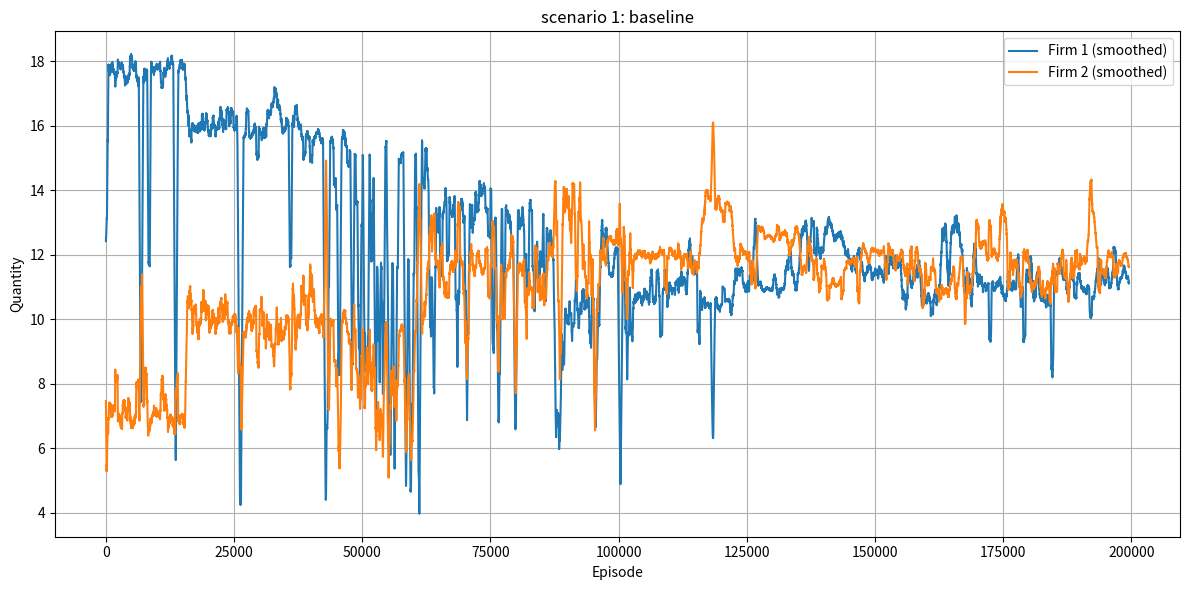
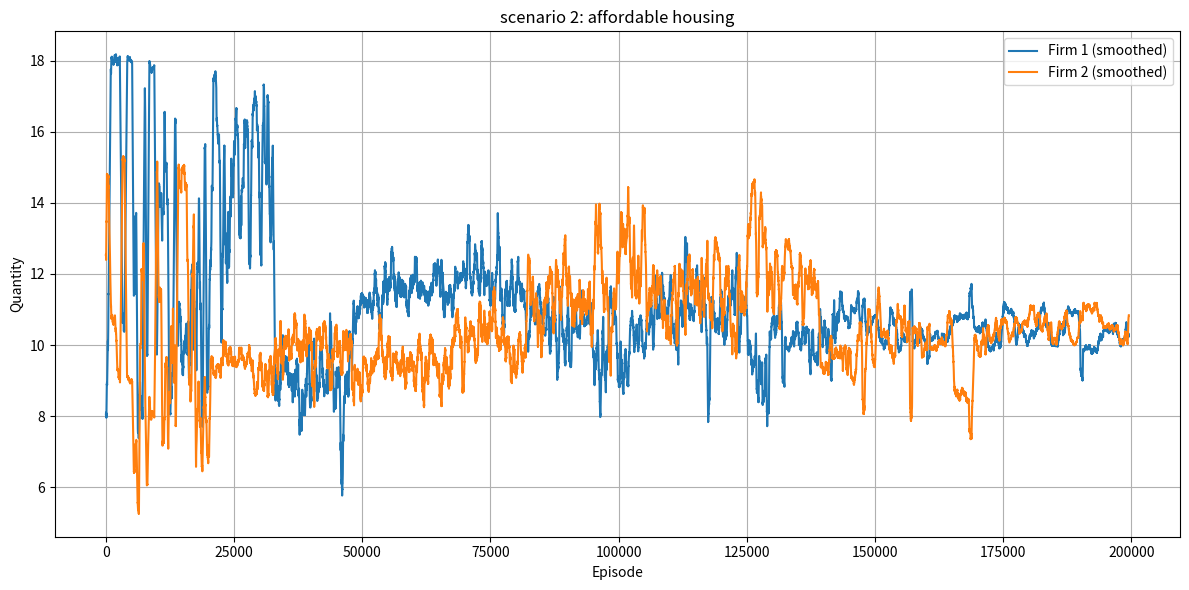
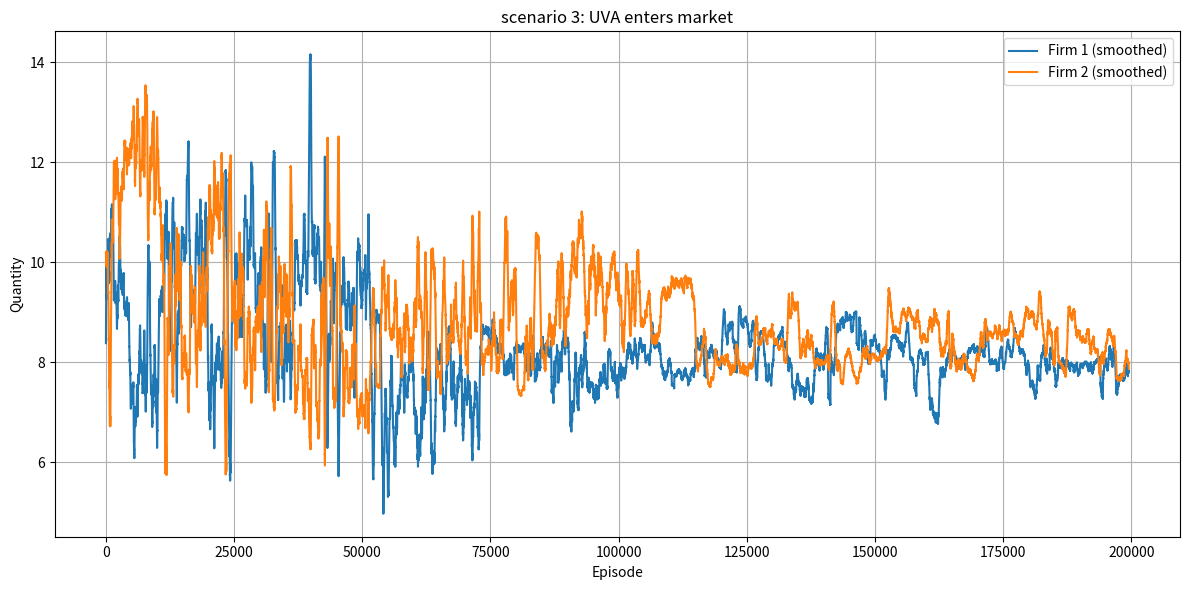

Reproduce these figures in Python, in order.
import numpy as np
import random
import matplotlib.pyplot as plt


class CournotAgent:
    def __init__(self, max_quantity, delta_n, alpha, epsilon, epsilon_decay, min_epsilon):
        self.max_q = max_quantity
        self.delta_n = delta_n
        self.alpha = alpha
        self.epsilon = epsilon
        self.epsilon_decay = epsilon_decay
        self.min_epsilon = min_epsilon

        self.action_space = list(range(-delta_n, delta_n + 1))
        self.q_table = {}
        self.history = []

    def get_q(self, state, action):
        return self.q_table.get((state, action), 0.0)

    def choose_action(self, state):
        legal_actions = self.get_legal_actions(state)
        if random.random() < self.epsilon:
            action = random.choice(legal_actions)
        else:
            q_values = [self.get_q(state, a) for a in legal_actions]
            max_q = max(q_values)
            best_actions = [a for a, q in zip(legal_actions, q_values) if q == max_q]
            action = random.choice(best_actions)
        self.history.append(state[0] + action)
        return action

    def update(self, state, action, reward, next_state):
        old_q = self.get_q(state, action)
        max_next_q = max([self.get_q(next_state, a) for a in self.get_legal_actions(next_state)])
        new_q = old_q + self.alpha * (reward - old_q)
        self.q_table[(state, action)] = new_q

    def decay_epsilon(self):
        self.epsilon = max(self.min_epsilon, self.epsilon * self.epsilon_decay)

    def get_legal_actions(self, state):
        current_q = state[0]
        return [a for a in self.action_space if 0 <= current_q + a <= self.max_q]


# SCENARIO-SPECIFIC PROFIT FUNCTIONS

def price_function(a, b, q_total):
    return a * q_total + b


def get_profits(q1, q2, a, b, c1, c2, scenario='baseline', r=0.1, P_affordable=10, Q_UVA=0):
    """Calculate profits based on scenario"""

    if scenario == "uva":
        total_q = q1 + q2 + Q_UVA
    else:
        total_q = q1 + q2

    P = price_function(a, b, total_q)

    if scenario == "baseline":
        profit1 = (P - c1) * q1
        profit2 = (P - c2) * q2

    elif scenario == "affordable":
        # Firms are required to allocate r% of their supply to lower-cost units
        profit1 = ((P - c1) * q1) - (r * q1 * P_affordable)
        profit2 = ((P - c2) * q2) - (r * q2 * P_affordable)

    elif scenario == "uva":
        profit1 = (P - c1) * q1
        profit2 = (P - c2) * q2

    else:
        raise ValueError("Invalid scenario specified.")

    return profit1, profit2


# MAIN SIMULATION LOOP

def run_cournot_simulation(num_episodes, max_q, delta_n, a, b, c1, c2,
                           alpha, epsilon, epsilon_decay, min_epsilon,
                           initial_q1=None, initial_q2=None,
                           scenario='baseline', r=0.1, P_affordable=10, Q_UVA=0):

    agent1 = CournotAgent(max_q, delta_n, alpha, epsilon, epsilon_decay, min_epsilon)
    agent2 = CournotAgent(max_q, delta_n, alpha, epsilon, epsilon_decay, min_epsilon)

    q1 = max_q // 2 if initial_q1 is None else initial_q1
    q2 = max_q // 2 if initial_q2 is None else initial_q2

    for episode in range(num_episodes):
        state1 = (q1, q2)
        state2 = (q2, q1)

        action1 = agent1.choose_action(state1)
        action2 = agent2.choose_action(state2)

        q1_new = q1 + action1
        q2_new = q2 + action2

        reward1, reward2 = get_profits(
            q1_new, q2_new, a, b, c1, c2,
            scenario=scenario, r=r, P_affordable=P_affordable, Q_UVA=Q_UVA
        )

        next_state1 = (q1_new, q2_new)
        next_state2 = (q2_new, q1_new)

        agent1.update(state1, action1, reward1, next_state1)
        agent2.update(state2, action2, reward2, next_state2)

        agent1.decay_epsilon()
        agent2.decay_epsilon()

        q1, q2 = q1_new, q2_new

    return agent1.history, agent2.history


# PLOTTING UTILITY

def plot_quantities(q1_hist, q2_hist, title="Cournot Learning Dynamics", smooth=False):
    plt.figure(figsize=(12, 6))
    if smooth:
        window = 500
        q1_smooth = np.convolve(q1_hist, np.ones(window)/window, mode='valid')
        q2_smooth = np.convolve(q2_hist, np.ones(window)/window, mode='valid')
        plt.plot(q1_smooth, label='Firm 1 (smoothed)')
        plt.plot(q2_smooth, label='Firm 2 (smoothed)')
    else:
        plt.plot(q1_hist, label='Firm 1')
        plt.plot(q2_hist, label='Firm 2')

    plt.xlabel("Episode")
    plt.ylabel("Quantity")
    plt.title(title)
    plt.legend()
    plt.grid(True)
    plt.tight_layout()
    plt.show()

#Example usage

# scenario 1: baseline
q1_hist, q2_hist = run_cournot_simulation(
    num_episodes=200000,
    max_q=20,
    delta_n=2,
    a=-1,
    b=40,
    c1=4,
    c2=4,
    alpha=0.1,
    epsilon=1.0,
    epsilon_decay=0.995,
    min_epsilon=0.05,
    scenario='baseline'
)
plot_quantities(q1_hist, q2_hist, title="scenario 1: baseline", smooth=True)


# scenario 2: affordable housing
q1_aff, q2_aff = run_cournot_simulation(
    num_episodes=200000,
    max_q=20,
    delta_n=2,
    a=-1,
    b=40,
    c1=4,
    c2=4,
    alpha=0.1,
    epsilon=1.0,
    epsilon_decay=0.995,
    min_epsilon=0.05,
    scenario='affordable',
    r=0.3,               # assuming 30% must be affordable
    P_affordable=10      # assuming government-subsidized price
)
plot_quantities(q1_aff, q2_aff, title="scenario 2: affordable housing", smooth=True)


# scenario 3: UVA enters market
q1_uva, q2_uva = run_cournot_simulation(
    num_episodes=200000,
    max_q=20,
    delta_n=2,
    a=-1,
    b=40,
    c1=4,
    c2=4,
    alpha=0.1,
    epsilon=1.0,
    epsilon_decay=0.995,
    min_epsilon=0.05,
    scenario='uva',
    Q_UVA=10  # supply added by UVA
)
plot_quantities(q1_uva, q2_uva, title="scenario 3: UVA enters market", smooth=True)
